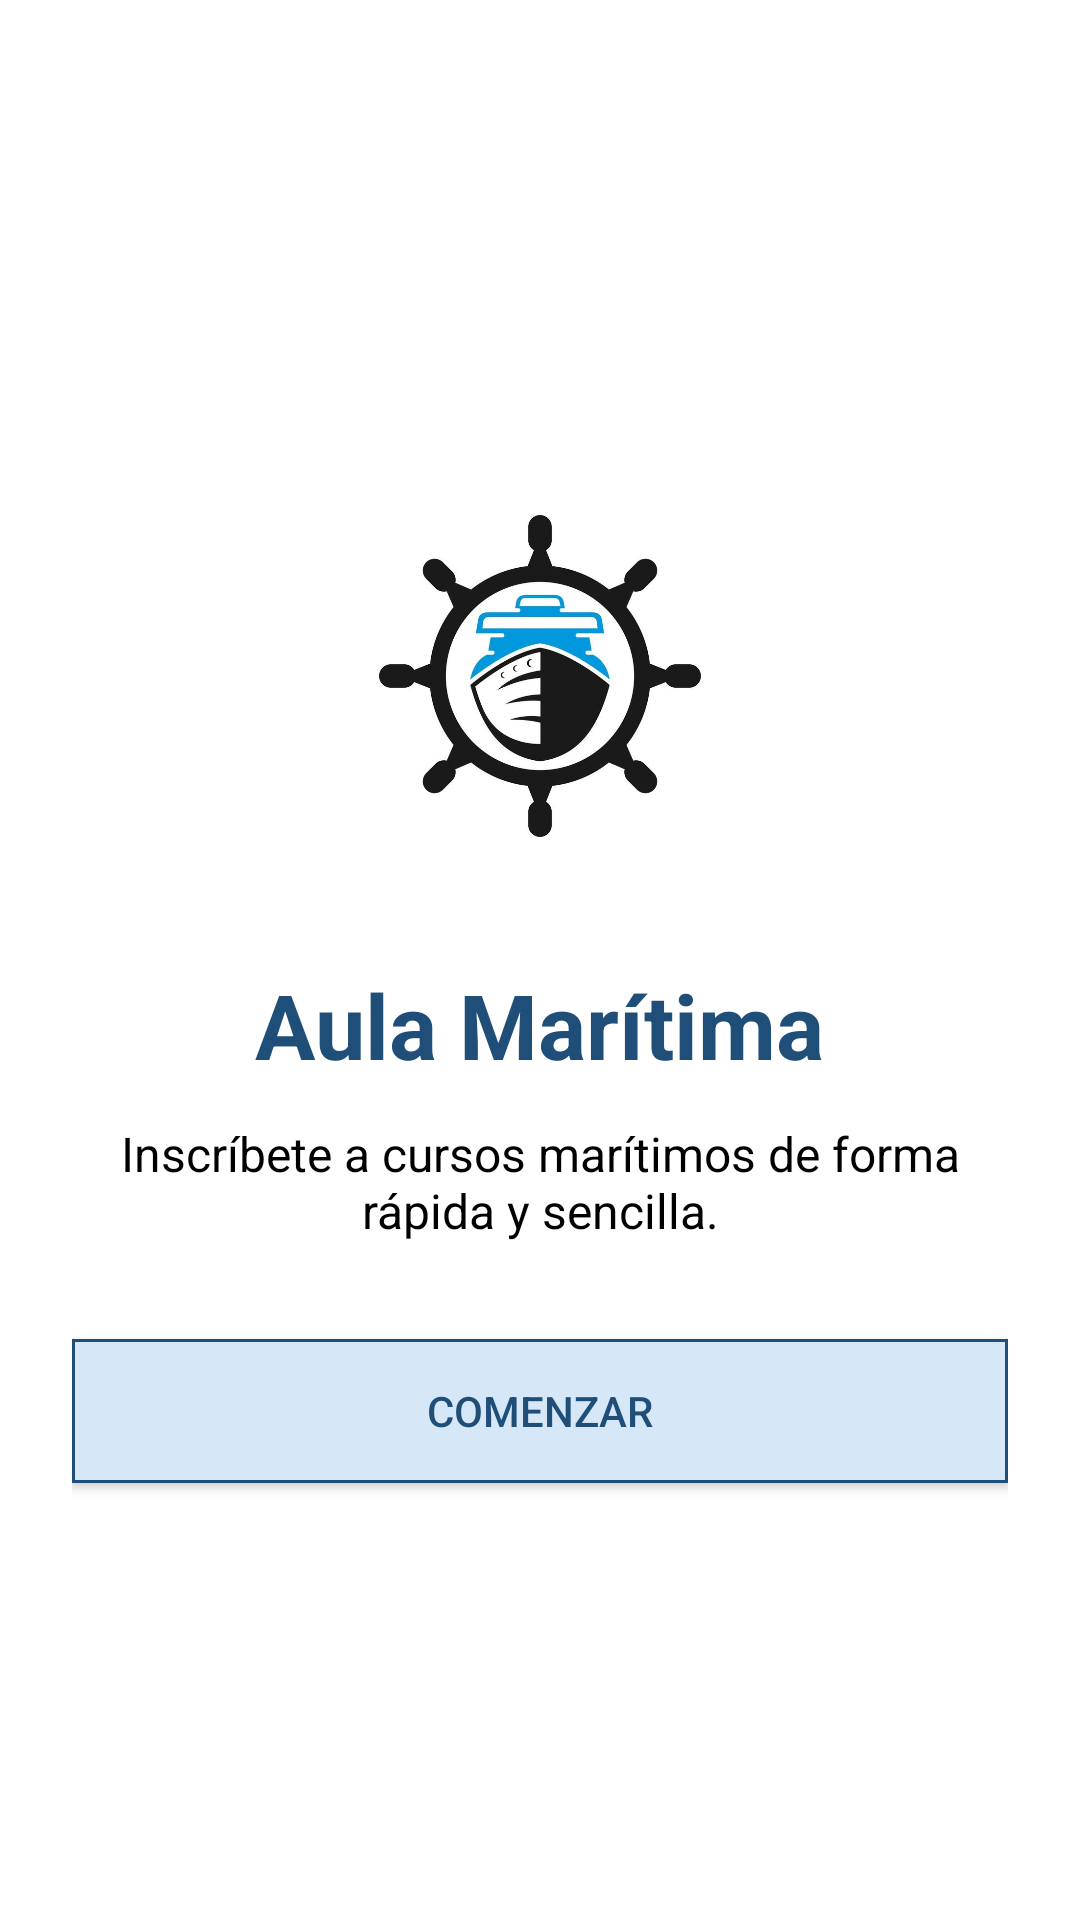

Layout XML and referenced resources for this Android screen:
<!-- AndroidManifest.xml: application theme Theme.AulaMaritima -->
<!-- res/layout/actividad_presentacion.xml -->
<?xml version="1.0" encoding="utf-8"?>
<LinearLayout xmlns:android="http://schemas.android.com/apk/res/android"
    android:layout_width="match_parent"
    android:layout_height="match_parent"
    android:background="@color/white"
    android:fitsSystemWindows="true"
    android:gravity="center"
    android:orientation="vertical"
    android:padding="24dp">

    <ImageView
        android:id="@+id/imagen_logo"
        android:layout_width="160dp"
        android:layout_height="160dp"
        android:contentDescription="Logo"
        android:scaleType="fitCenter"
        android:src="@drawable/logo" />

    <TextView
        android:id="@+id/texto_titulo"
        android:layout_width="wrap_content"
        android:layout_height="wrap_content"
        android:layout_marginTop="16dp"
        android:text="Aula Marítima"
        android:textColor="@color/azul_oscuro"
        android:textSize="30sp"
        android:textStyle="bold" />

    <TextView
        android:id="@+id/texto_descripcion"
        android:layout_width="wrap_content"
        android:layout_height="wrap_content"
        android:layout_marginTop="12dp"
        android:gravity="center"
        android:text="Inscríbete a cursos marítimos de forma rápida y sencilla."
        android:textColor="@color/black"
        android:textSize="16sp" />

    <Button
        android:id="@+id/boton_comenzar"
        android:layout_width="match_parent"
        android:layout_height="wrap_content"
        android:layout_marginTop="32dp"
        android:background="@drawable/fondo_boton"
        android:text="Comenzar"
        android:textColor="@color/azul_oscuro" />



</LinearLayout>
<!-- resources referenced by this layout -->
<resources>
  <color name="azul_oscuro">#FF1F4E79</color>
  <color name="black">#FF000000</color>
  <color name="white">#FFFFFFFF</color>
  <!-- drawable fondo_boton (drawable) -->
  <?xml version="1.0" encoding="utf-8"?>
  <shape xmlns:android="http://schemas.android.com/apk/res/android" android:shape="rectangle">
      <solid android:color="@color/azul_claro" />
      <stroke android:width="1dp" android:color="@color/azul_oscuro" />
  </shape>
  <!-- drawable logo: png bitmap (drawable, 147483 bytes) -->
  <style name="Theme.AulaMaritima" parent="Base.Theme.AulaMaritima" />
  <color name="azul_claro">#FFD6E8F8</color>
  <style name="Base.Theme.AulaMaritima" parent="Theme.AppCompat.Light.NoActionBar">
          <item name="colorPrimary">@color/azul_oscuro</item>
          <item name="colorAccent">@color/azul_oscuro</item>
      </style>
</resources>
